The GitHub repository FinOrr/auto-fluidics contains a labelled image folder "data" with 4 categories: co flow, dripping, jetting, no flow. Examples follow, each with its label.

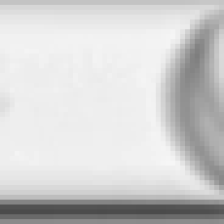
Label: dripping

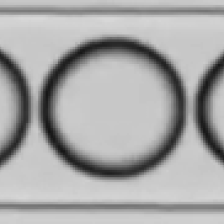
Label: dripping

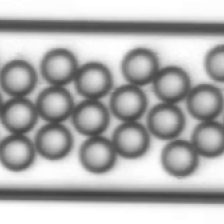
Label: dripping

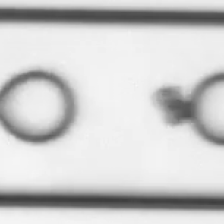
Label: co flow

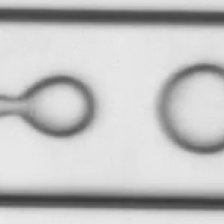
Label: co flow

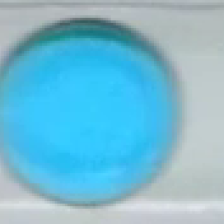
Label: dripping
